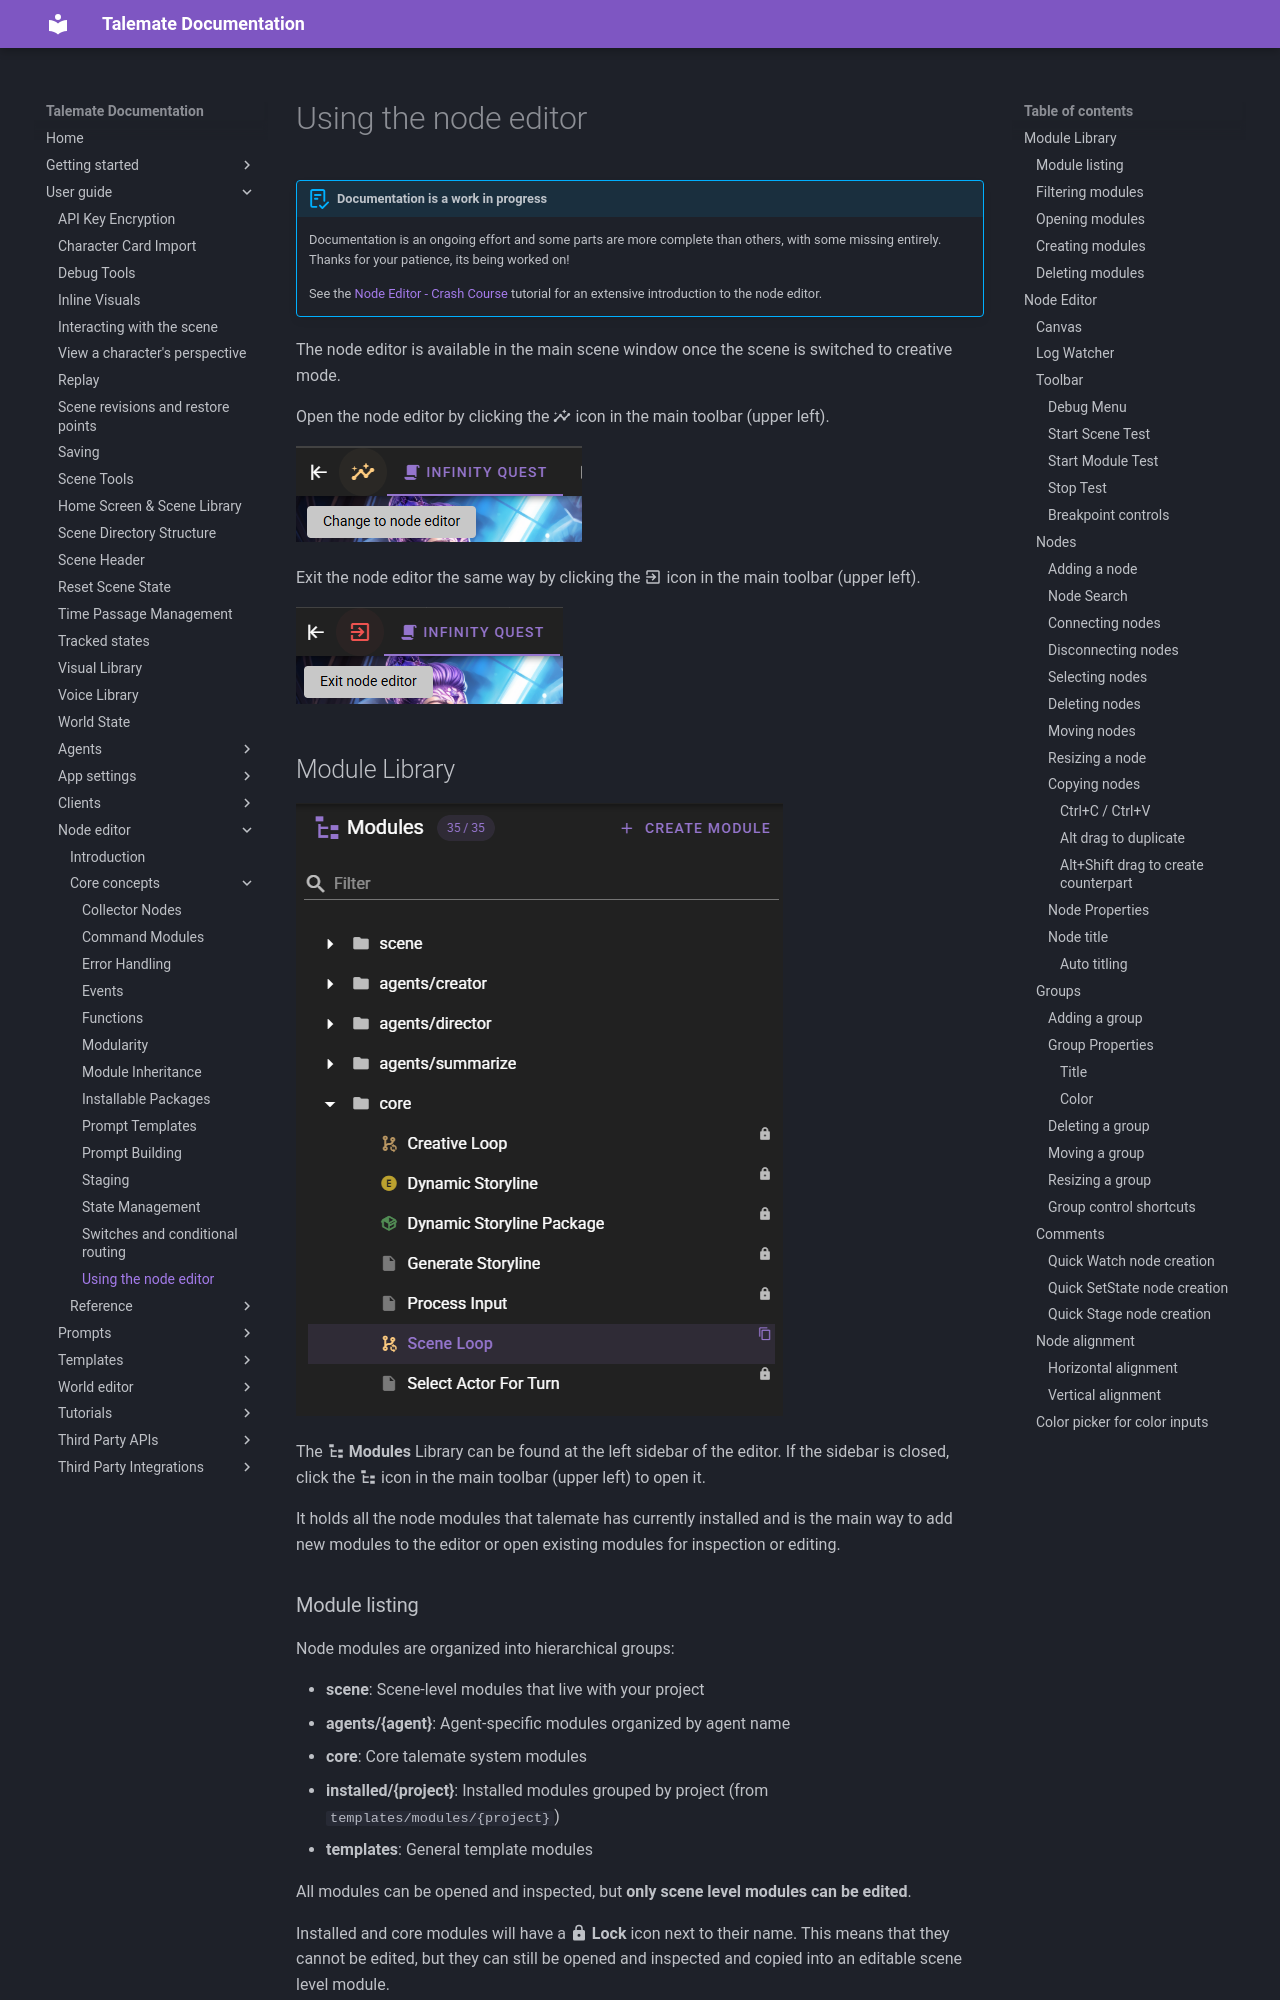

repository: vegu-ai/talemate · page: user-guide/node-editor/core-concepts/user-interface/index.html · generator: mkdocs

# Using the node editor

--8<-- "docs/snippets/common.md:documentation-is-a-work-in-progress"

The node editor is available in the main scene window once the scene is switched to creative mode.

Open the node editor by clicking the :material-chart-timeline-variant-shimmer: icon in the main toolbar (upper left).

![Switch to creative mode](../img/open-node-editor.png)

Exit the node editor the same way by clicking the :material-exit-to-app: icon in the main toolbar (upper left).

![Exit node editor](../img/close-node-editor.png)

## Module Library

![Module Library](../img/user-interface-0001.png)

The **:material-file-tree: Modules** Library can be found at the left sidebar of the editor. If the sidebar is closed, click the :material-file-tree: icon in the main toolbar (upper left) to open it.

It holds all the node modules that talemate has currently installed and is the main way to add new modules to the editor or open existing modules for inspection or editing.

### Module listing

Node modules are organized into hierarchical groups:

- **scene**: Scene-level modules that live with your project
- **agents/{agent}**: Agent-specific modules organized by agent name
- **core**: Core talemate system modules
- **installed/{project}**: Installed modules grouped by project (from `templates/modules/{project}`)
- **templates**: General template modules

All modules can be opened and inspected, but **only scene level modules can be edited**.

Installed and core modules will have a **:material-lock: Lock** icon next to their name. This means that they cannot be edited, but they can still be opened and inspected and copied into an editable scene level module.

![Module Library Lock Icon](../img/user-interface-0003.png)

!!! note "Modularity and load order explained"
    Read the [Modularity](modularity.md#module-load-order) section for more information on the load order of the modules.
